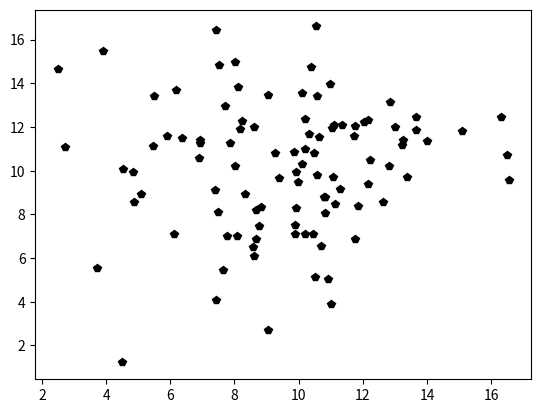

Here is the Python script that generated this plot: (Note: this script raises an exception after producing the figure.)
import random
import math
import numpy as np
import matplotlib.pyplot as plt

class GrahamScan():
       
    def distance(self, p0, p1):
        return (p0[0] - p1[0]) ** 2 + (p0[1] - p1[1]) ** 2

    # 3. Переопределение координат точек в полярной системе
    def polar_angle(self, p0, p1=None):
        y_span = p0[1] - p1[1]
        x_span = p0[0] - p1[0]
        return math.atan2(y_span, x_span)

    # 5. Построение выпуклой оболочки
    def graham_scan(self, points2d):
        start = min(points2d, key=lambda p: (p[1], p[0]))
        sorted_points = sorted(points2d, key=lambda p: (self.polar_angle(p, start), self.distance(p, start)))
        
        if len(sorted_points) < 3:
            return sorted_points  # Нельзя построить выпуклую оболочку менее чем из трех точек

        convex_hull = [sorted_points[0], sorted_points[1]]  # Начинаем с первых двух точек

        for p in sorted_points[2:]:
            while len(convex_hull) >= 2:
                # Вычисляем векторное произведение
                # a = последняя точка в выпуклой оболочке
                # b = предпоследняя точка в выпуклой оболочке
                a = convex_hull[-1]
                b = convex_hull[-2]
                cross_product = (a[0] - b[0]) * (p[1] - b[1]) - (a[1] - b[1]) * (p[0] - b[0])

                if cross_product > 0:  # Левый поворот
                    break  # Выходим из цикла, т.к. нашли левый поворот
                else:
                    convex_hull.pop()  # Удаляем последнюю точку из выпуклой оболочки и проверяем следующую

            convex_hull.append(p)  # Добавляем новую точку в выпуклую оболочку

        return convex_hull



def visualize(points, convex_hull):
    
    # 6. Визуализация результата
    plt.figure()
    for p in points:
        plt.plot(p[0], p[1], 'bp', color = 'k')
    for i in range(len(convex_hull)):
        plt.plot([convex_hull[i][0], convex_hull[(i + 1) % len(convex_hull)][0]],
                [convex_hull[i][1], convex_hull[(i + 1) % len(convex_hull)][1]], 'r--', marker = 'bp')
        
    plt.title('Визуализация выпуклой оболочки')
    plt.show() 

if __name__ == "__main__":
    # 1. Генерация случайного набора точек
    N = 100  # Количество точек
    points = [(np.random.normal(10, 3), np.random.normal(10, 3)) for _ in range(N)]
    convex_hull = GrahamScan().graham_scan(points)
    
    visualize(points=points, convex_hull=convex_hull)